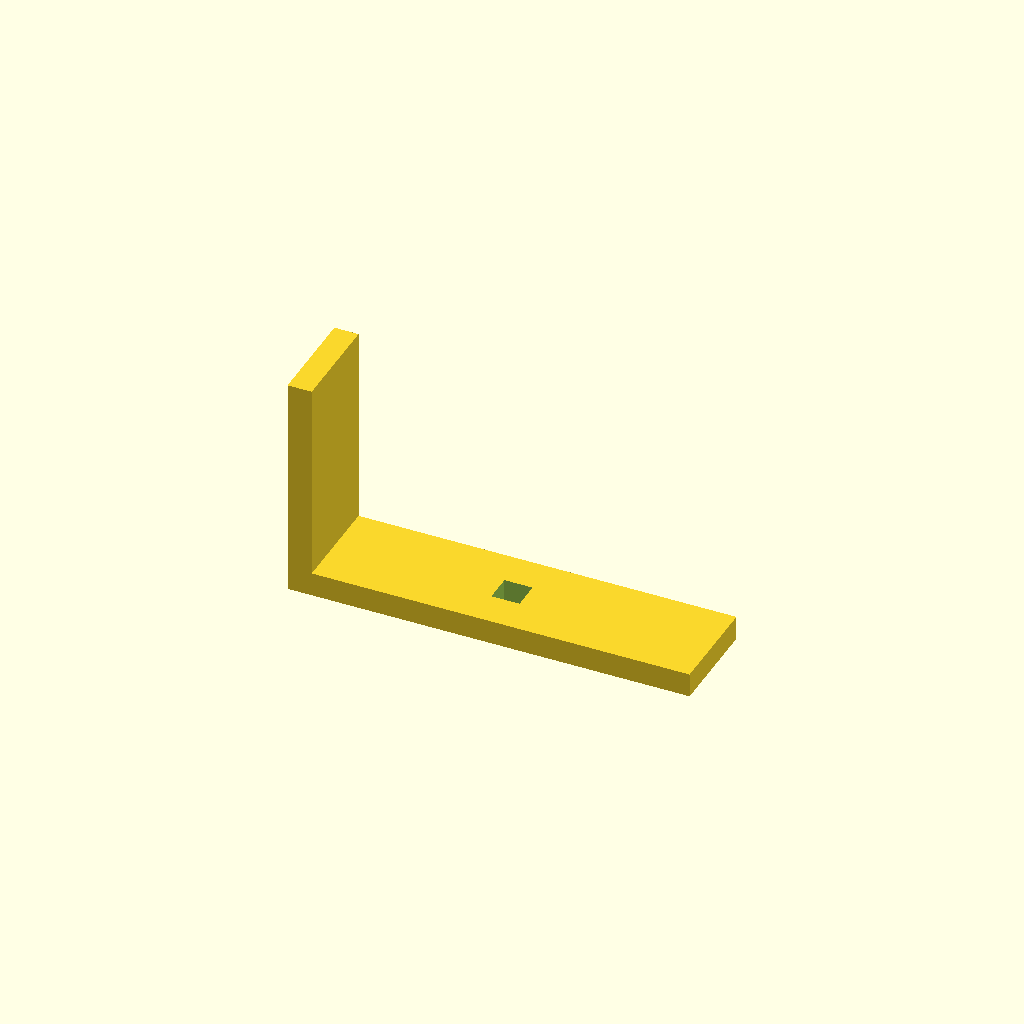
Cell 1 — every parameter at its default value.
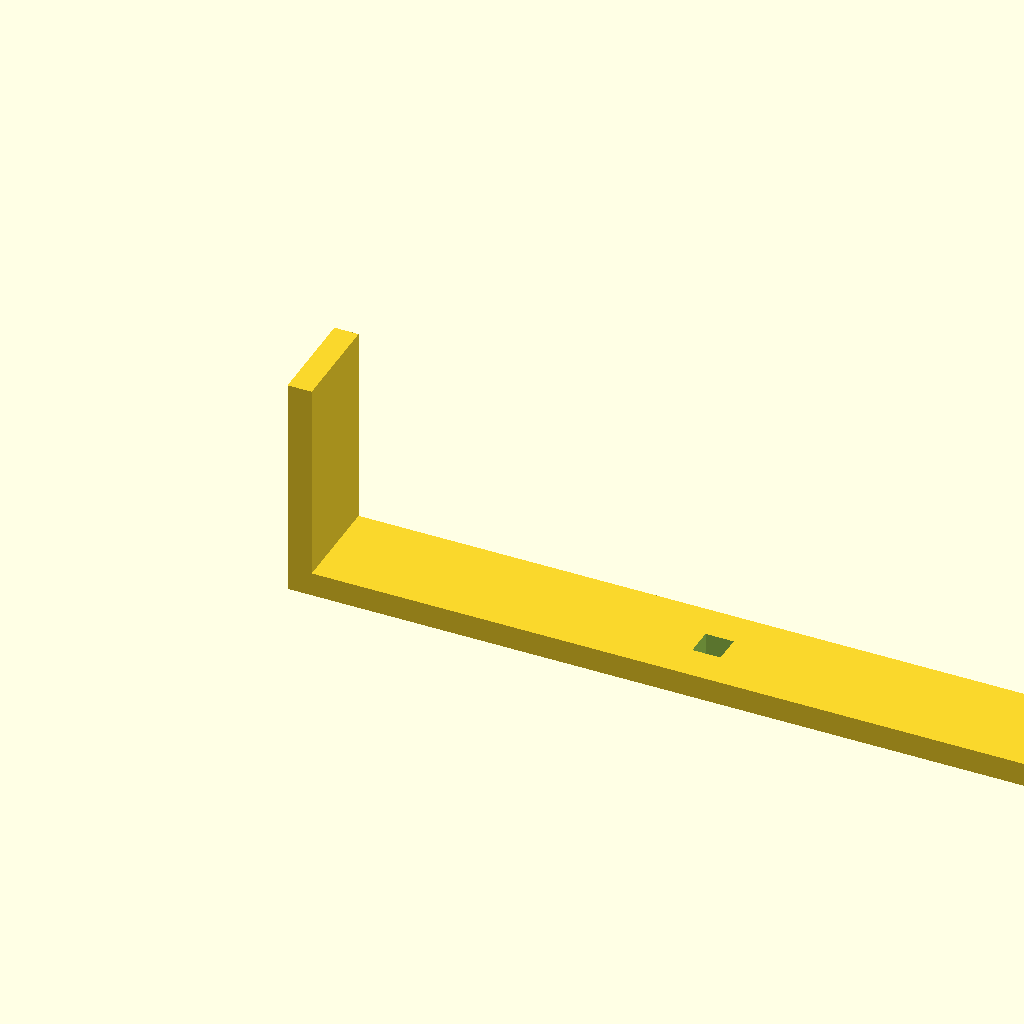
Cell 2 — base_l set to 400, the other parameters unchanged.
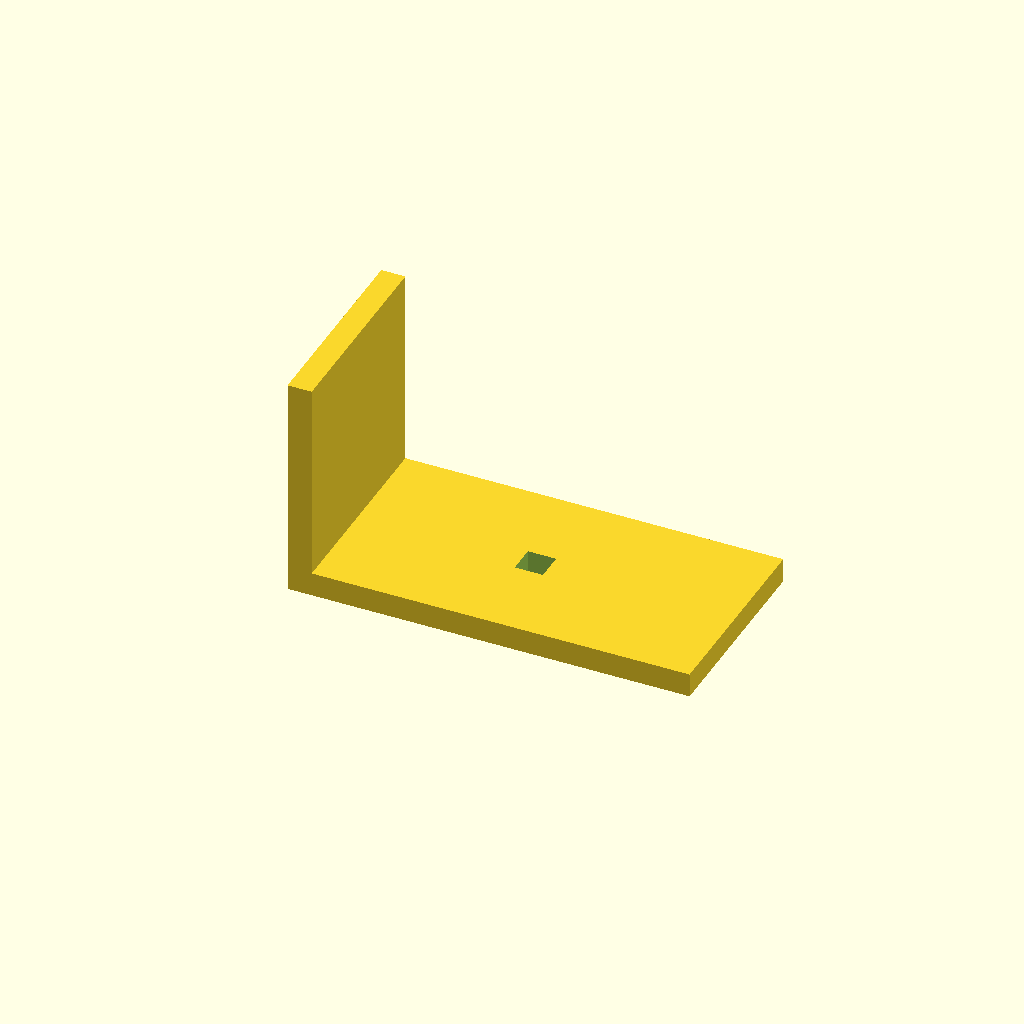
Cell 3 — arm_w set to 100, the other parameters unchanged.
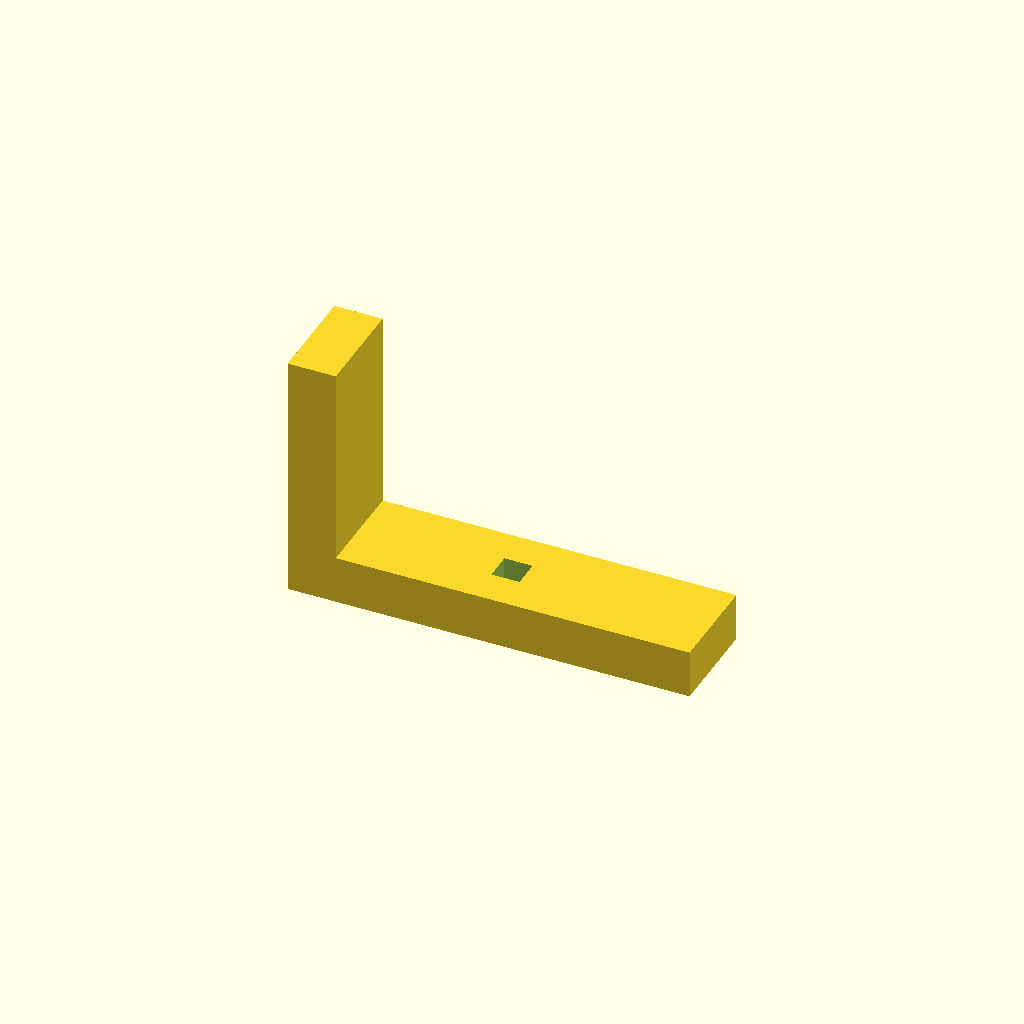
Cell 4 — thick set to 24, the other parameters unchanged.
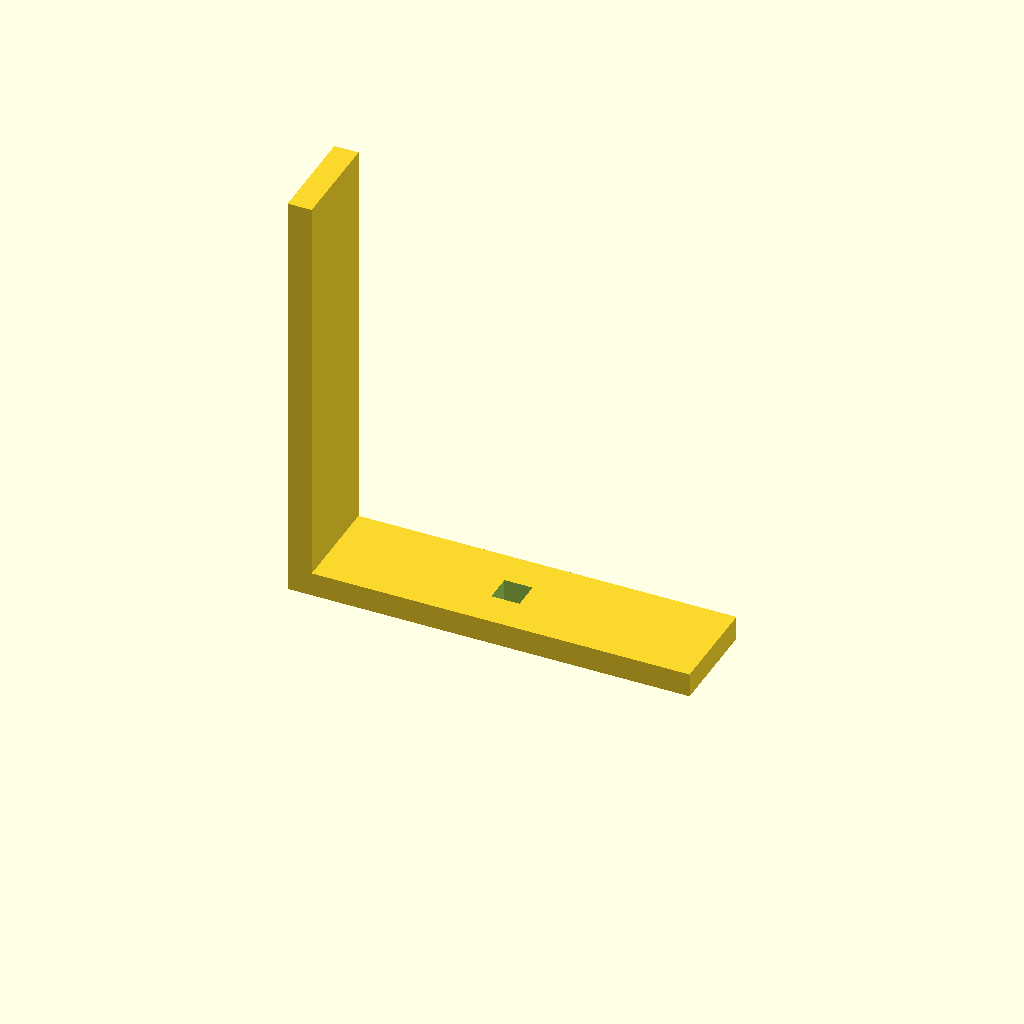
Cell 5: up_h = 200 (everything else at default).
One fixed orthographic camera (rotation 55°, 0°, 25°; colour scheme Cornfield) for every cell.
The OpenSCAD source (optional_data/data/scale1/largestruc/part_0147.scad):
$fn = 32;

// ----------------------------------------------------------------------
// Gantry bracket: 200-250 mm L bracket
// ----------------------------------------------------------------------

// --- parameters (mm) ---
base_l = 200;             // base arm length, X
arm_w = 50;               // arm width, Y
thick = 12;               // arm thickness
up_h = 100;               // vertical arm height, Z
slot_w = 14;              // adjustment slot width in the base

total_h = up_h + thick;  // overall height

difference() {
  union() {
    cube([base_l, arm_w, thick]);
    cube([thick, arm_w, total_h]);
  }
  translate([base_l / 2 - slot_w / 2, arm_w / 2 - slot_w / 2, -1])
    cube([slot_w, slot_w, thick + 2]);
}
Parameter table extracted from the source (name, type, default, range or options):
base_l: number, default 200
arm_w: number, default 50
thick: number, default 12
up_h: number, default 100
slot_w: number, default 14
